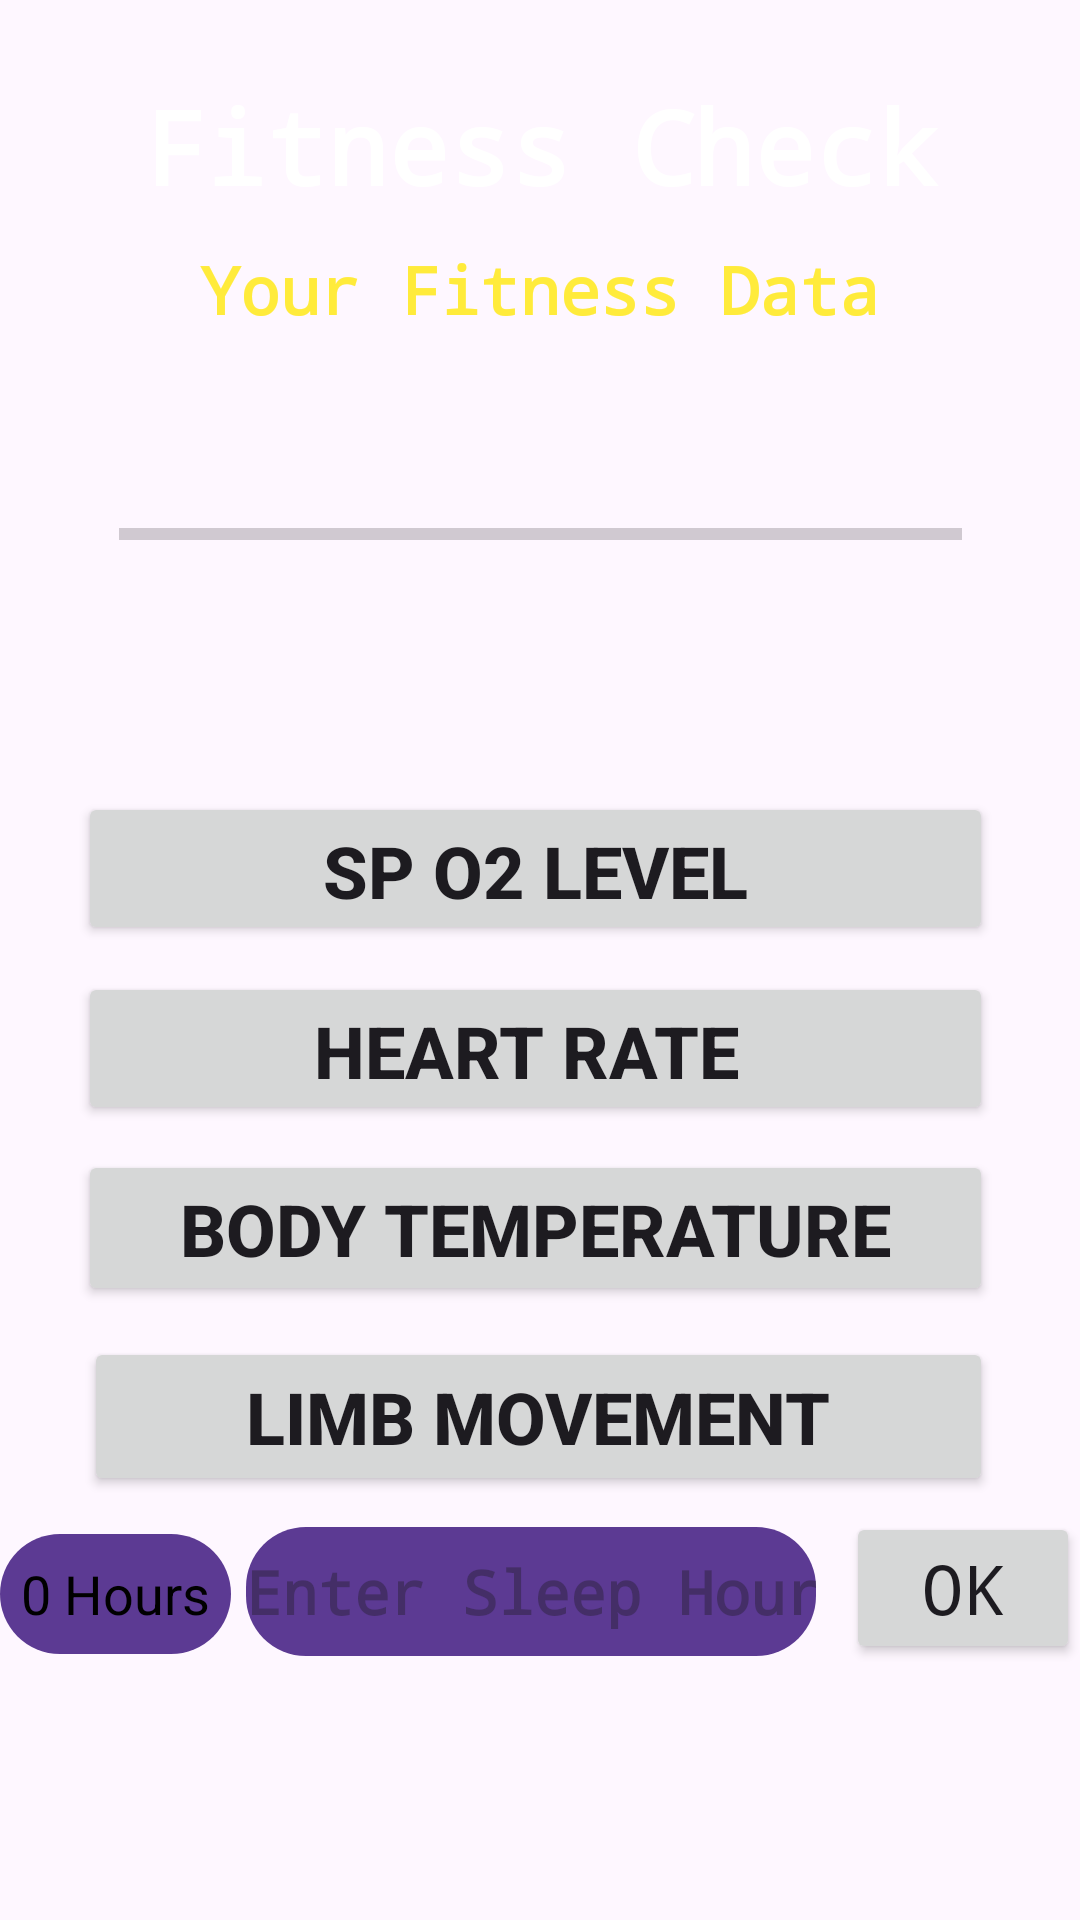

The Android layout XML behind this screen, and the referenced resources:
<!-- AndroidManifest.xml: application theme Theme.FitnessCheck -->
<!-- res/layout/activity_main.xml -->
<?xml version="1.0" encoding="utf-8"?>
<androidx.constraintlayout.widget.ConstraintLayout xmlns:android="http://schemas.android.com/apk/res/android"
    xmlns:app="http://schemas.android.com/apk/res-auto"
    xmlns:tools="http://schemas.android.com/tools"
    android:layout_width="match_parent"
    android:layout_height="match_parent"
    android:background="@drawable/back1"
    tools:actionBarNavMode="standard"
    tools:context=".MainActivity">




    <TextView
        android:id="@+id/textView2"
        android:layout_width="311dp"
        android:layout_height="84dp"
        android:fontFamily="monospace"
        android:text="Fitness Check"
        android:textAlignment="center"
        android:textAppearance="@style/TextAppearance.AppCompat.Large"
        android:textColor="#FFFFFF"
        android:textSize="34sp"
        android:textStyle="bold"
        app:layout_constraintBottom_toBottomOf="parent"
        app:layout_constraintEnd_toEndOf="parent"
        app:layout_constraintStart_toStartOf="parent"
        app:layout_constraintTop_toTopOf="parent"
        app:layout_constraintVertical_bias="0.047" />

    <TextView
        android:id="@+id/your_data"
        android:layout_width="wrap_content"
        android:layout_height="wrap_content"
        android:fontFamily="monospace"
        android:text="Your Fitness Data"
        android:textAppearance="@style/TextAppearance.AppCompat.Large"
        android:textColor="#FFEB3B"
        android:textStyle="bold"
        app:layout_constraintBottom_toBottomOf="parent"
        app:layout_constraintEnd_toEndOf="parent"
        app:layout_constraintStart_toStartOf="parent"
        app:layout_constraintTop_toTopOf="parent"
        app:layout_constraintVertical_bias="0.134" />

    <Button
        android:id="@+id/heartrate"
        android:layout_width="305dp"
        android:layout_height="51dp"
        android:text="Heart Rate "
        android:textSize="24sp"
        android:textStyle="bold"
        app:layout_constraintBottom_toBottomOf="parent"
        app:layout_constraintEnd_toEndOf="parent"
        app:layout_constraintHorizontal_bias="0.471"
        app:layout_constraintStart_toStartOf="parent"
        app:layout_constraintTop_toTopOf="parent"
        app:layout_constraintVertical_bias="0.55" />

    <Button
        android:id="@+id/spo2"
        android:layout_width="305dp"
        android:layout_height="51dp"
        android:text="Sp O2 level"
        android:textSize="24sp"
        android:textStyle="bold"
        app:layout_constraintBottom_toBottomOf="parent"
        app:layout_constraintEnd_toEndOf="parent"
        app:layout_constraintHorizontal_bias="0.471"
        app:layout_constraintStart_toStartOf="parent"
        app:layout_constraintTop_toTopOf="parent"
        app:layout_constraintVertical_bias="0.448" />

    <Button
        android:id="@+id/temperature"
        android:layout_width="305dp"
        android:layout_height="52dp"
        android:text="Body Temperature"
        android:textSize="24sp"
        android:textStyle="bold"
        app:layout_constraintBottom_toBottomOf="parent"
        app:layout_constraintEnd_toEndOf="parent"
        app:layout_constraintHorizontal_bias="0.471"
        app:layout_constraintStart_toStartOf="parent"
        app:layout_constraintTop_toTopOf="parent"
        app:layout_constraintVertical_bias="0.652" />

    <Button
        android:id="@+id/movement"
        android:layout_width="303dp"
        android:layout_height="53dp"
        android:text="Limb movement"
        android:textSize="24sp"
        android:textStyle="bold"
        app:layout_constraintBottom_toBottomOf="parent"
        app:layout_constraintEnd_toEndOf="parent"
        app:layout_constraintHorizontal_bias="0.49"
        app:layout_constraintStart_toStartOf="parent"
        app:layout_constraintTop_toTopOf="parent"
        app:layout_constraintVertical_bias="0.759" />

    <LinearLayout
        android:layout_width="match_parent"
        android:layout_height="wrap_content"
        app:layout_constraintBottom_toBottomOf="parent"
        app:layout_constraintEnd_toEndOf="parent"
        app:layout_constraintHorizontal_bias="0.469"
        app:layout_constraintStart_toStartOf="parent"
        app:layout_constraintTop_toTopOf="parent"
        android:gravity="center_horizontal"
        app:layout_constraintVertical_bias="0.855">
        <EditText
            android:layout_width="77dp"
            android:layout_height="40dp"
            android:id="@+id/txtSleepHr"
            android:background="@drawable/background_1"
            android:text="0 Hours"
            android:textAlignment="center"
            android:layout_marginEnd="5dp"
            android:textColor="@color/black" />

        <EditText
            android:id="@+id/edSleep_Hours"
            android:layout_width="190dp"
            android:layout_height="43dp"
            android:background="@drawable/background_1"
            android:fontFamily="monospace"
            android:hint="Enter Sleep Hours"
            android:inputType="number"
            android:textAlignment="center"
            android:textAppearance="@style/TextAppearance.AppCompat.Large"
            android:textColor="#CA0000"
            android:textSize="20sp"
            android:textStyle="bold" />

        <Button
            android:layout_width="wrap_content"
            android:layout_height="wrap_content"
            android:textSize="23sp"
            android:id="@+id/okHr"
            android:fontFamily="monospace"
            android:layout_marginStart="10dp"
             android:text="OK"/>
    </LinearLayout>



    <ProgressBar
        android:id="@+id/progressBar2"
        style="?android:attr/progressBarStyleHorizontal"
        android:layout_width="281dp"
        android:layout_height="44dp"
        app:layout_constraintBottom_toBottomOf="parent"
        app:layout_constraintEnd_toEndOf="parent"
        app:layout_constraintStart_toStartOf="parent"
        app:layout_constraintTop_toTopOf="parent"
        app:layout_constraintVertical_bias="0.262" />

</androidx.constraintlayout.widget.ConstraintLayout>
<!-- resources referenced by this layout -->
<resources>
  <color name="black">#FF000000</color>
  <!-- drawable background_1 (drawable) -->
  <?xml version="1.0" encoding="utf-8"?>
  <shape android:shape="rectangle" xmlns:android="http://schemas.android.com/apk/res/android">
      <solid android:color="#5C3A93"/>
      <corners android:radius="20dp"/>
  
  </shape>
  <style name="Theme.FitnessCheck" parent="Base.Theme.FitnessCheck" />
  <style name="Base.Theme.FitnessCheck" parent="Theme.Material3.DayNight.NoActionBar">
          
          
      </style>
</resources>
